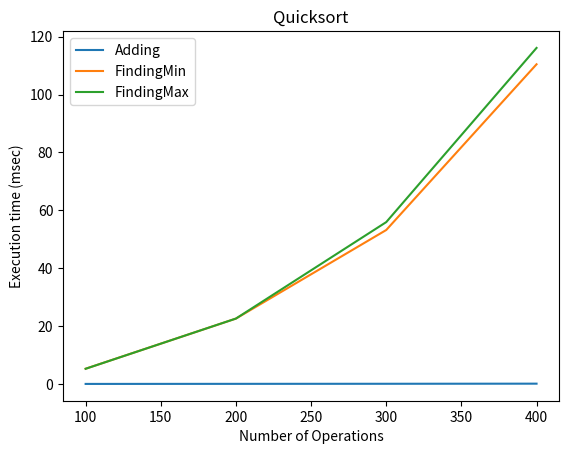

Here is the Python script that generated this plot:
class Quicksort(object):
    def __init__(self):
        self.mylist1 = []
        self.size = 0

    def add(self, value):
        self.mylist1.append(value)
        self.size += 1

    def quick_sort(self):
        if len(self.mylist1) > 1:
            pivot = self.mylist1[0]
            self.left = Quicksort()
            self.right = Quicksort()

            for i in range(1, len(self.mylist1)):
                if (self.mylist1[i] < pivot):
                    self.left.add(self.mylist1[i])
                else:
                    self.right.add(self.mylist1[i])

            return self.left.quick_sort() + [pivot] + self.right.quick_sort()

        else:
            return self.mylist1

    def get_min(self):
        new = self.quick_sort()
        return new[0]

    def get_max(self):
        new = self.quick_sort()
        leng = self.size - 1
        return new[leng]

    def get_list(self):
        return self.mylist1


c = Quicksort()
c.add(5)
c.add(2)
c.add(4)
print(c.get_max())
print(c.get_min())
print(c.quick_sort())
print(c.mylist1)

import random
for r in range(100):
    num = random.randint(0,1000)
    c.add(num)
    my_min = c.get_min()
    my_max = c.get_max()

import time
import matplotlib.pyplot as plt



def measure_time(a, this_list):
    tot_time_add = 0
    tot_time_min = 0
    tot_time_max = 0

    for num in this_list:
        start = time.time()
        a.add(num)
        tot_time_add += (time.time() - start)

        start = time.time()
        min = a.get_min()
        tot_time_min += (time.time() - start)

        start = time.time()
        max = a.get_max()
        tot_time_max += (time.time() - start)

    return tot_time_add, tot_time_min, tot_time_max


if __name__ == '__main__':
    a = Quicksort()
    a.add(5)
    print(a.mylist1, a.get_min(), a.get_max())
    a.add(7)
    print( a.mylist1, a.get_min(), a.get_max())
    a.add(3)
    print(a.mylist1, a.get_min(), a.get_max())
    a.add(9)
    print(a.mylist1, a.get_min(), a.get_max())

    repetitions = 5
    max_operations = 500
    step = 100

    values_heap_add, values_heap_min, values_heap_max = [], [], []
    for rounds in range(step, max_operations, step):
        this_list = []
        for r in range(rounds):
            this_list.append(random.randint(0, 500))

        tot_time_add, tot_time_min, tot_time_max = 0, 0, 0

        for repetition in range(5):
           a = Quicksort()
           myadd, mymin, mymax = measure_time(a, this_list)
           tot_time_add += myadd
           tot_time_min += mymin
           tot_time_max += mymax

        tot_time_add /= 5
        tot_time_min /= 5
        tot_time_max /= 5

        values_heap_add.append(tot_time_add * 1000)
        values_heap_min.append(tot_time_min * 1000)
        values_heap_max.append(tot_time_max * 1000)


    xlabels = range(step, max_operations, step)
    plt.plot(xlabels, values_heap_add, label='Adding')
    plt.plot(xlabels, values_heap_min, label='FindingMin')
    plt.plot(xlabels, values_heap_max, label='FindingMax')
    plt.legend()
    plt.xlabel("Number of Operations")
    plt.ylabel("Execution time (msec)")
    plt.title("Quicksort")
    plt.show()
